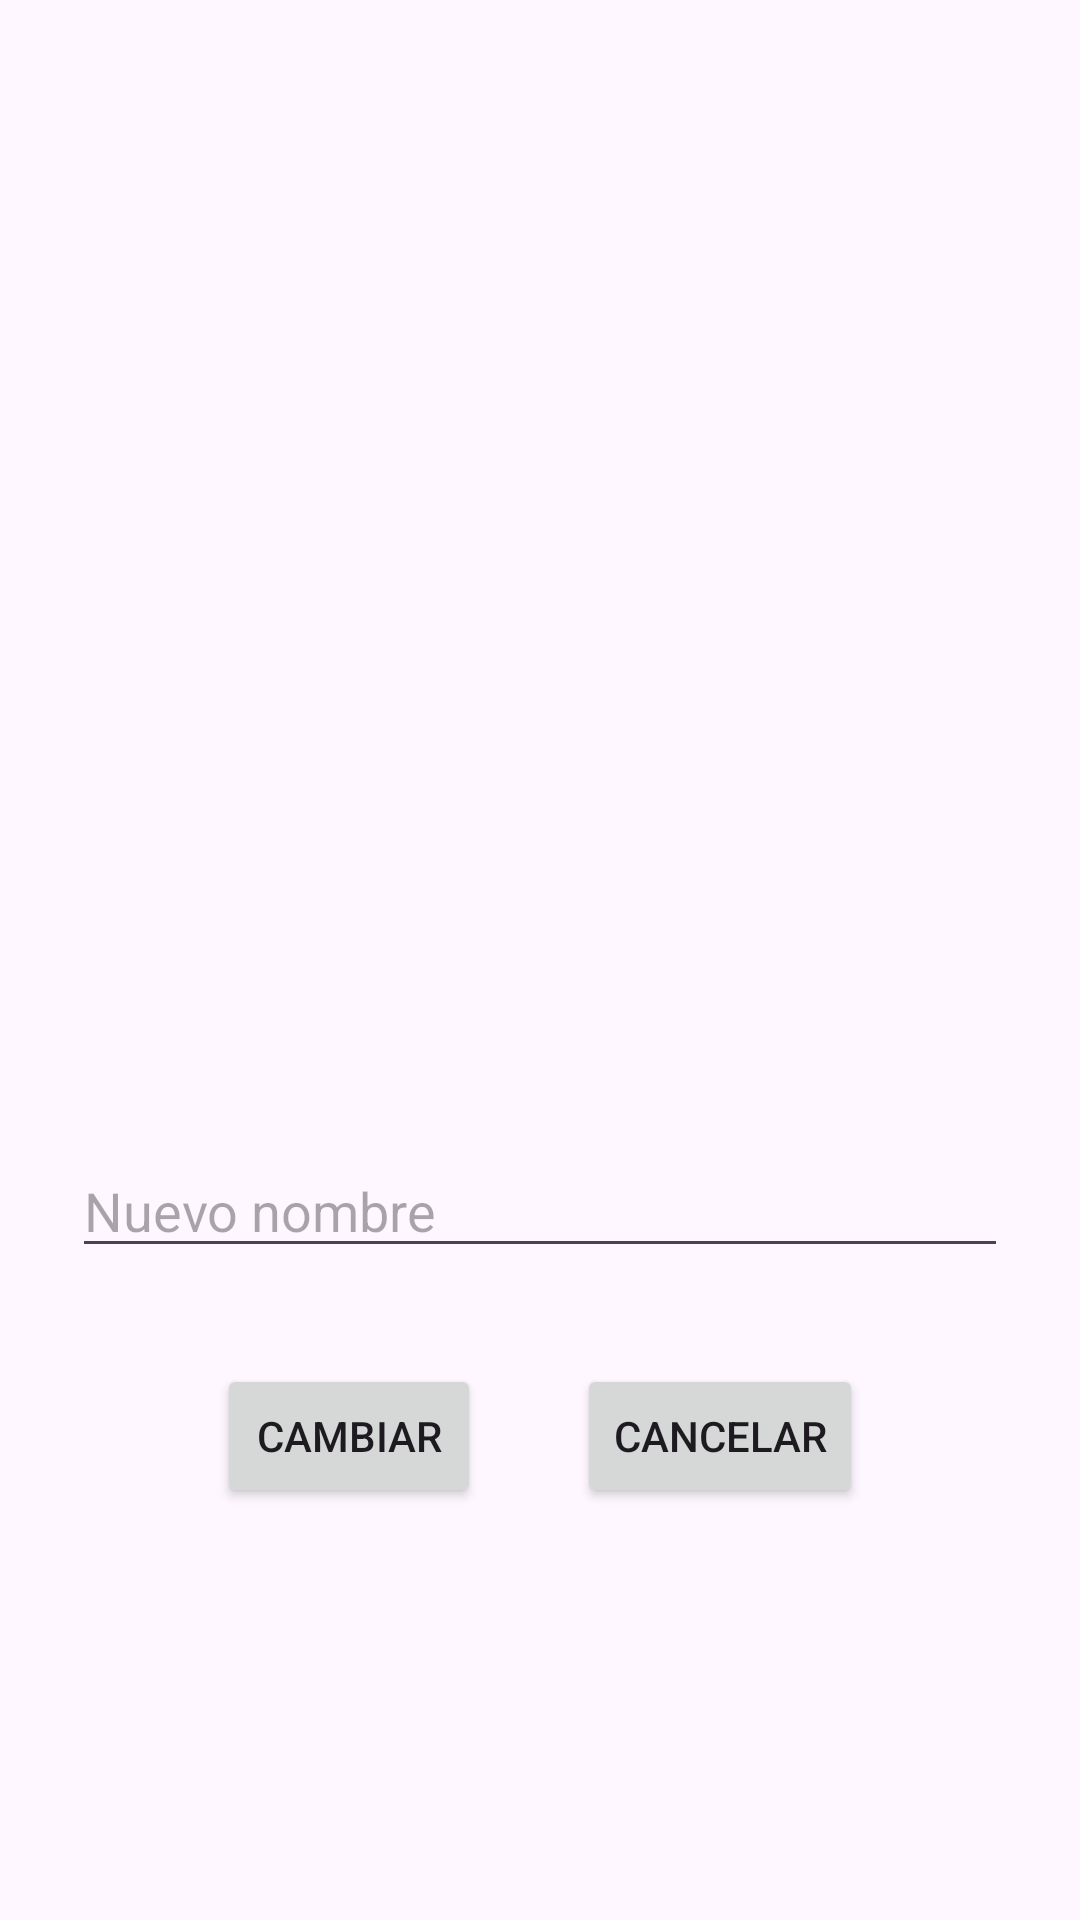

Produce the Android XML layout that renders to this screen, including the resource entries it uses.
<!-- AndroidManifest.xml: application theme Theme.UD07cp01 -->
<!-- res/layout/activity_editar.xml -->
<?xml version="1.0" encoding="utf-8"?>
<LinearLayout xmlns:android="http://schemas.android.com/apk/res/android"
    android:layout_width="match_parent"
    android:layout_height="match_parent"
    android:gravity="center"
    android:orientation="vertical"
    android:padding="24dp">

    <ImageView
        android:id="@+id/ivPoster"
        android:layout_width="160dp"
        android:layout_height="220dp"
        android:contentDescription="@string/poster"
        android:scaleType="fitCenter" />

    <EditText
        android:id="@+id/etNombre"
        android:layout_width="match_parent"
        android:layout_height="wrap_content"
        android:layout_marginTop="24dp"
        android:autofillHints="name"
        android:hint="@string/nuevo_nombre"
        android:inputType="textCapSentences"
        android:maxLines="1" />

    <LinearLayout
        android:layout_width="match_parent"
        android:layout_height="wrap_content"
        android:layout_marginTop="32dp"
        android:gravity="center"
        android:orientation="horizontal">

        <Button
            android:id="@+id/btnCambiar"
            android:layout_width="wrap_content"
            android:layout_height="wrap_content"
            android:text="@string/cambiar" />

        <Button
            android:id="@+id/btnCancelar"
            android:layout_width="wrap_content"
            android:layout_height="wrap_content"
            android:layout_marginStart="32dp"
            android:text="@string/cancelar" />
    </LinearLayout>
</LinearLayout>
<!-- resources referenced by this layout -->
<resources>
  <string name="cambiar">Cambiar</string>
  <string name="cancelar">Cancelar</string>
  <string name="nuevo_nombre">Nuevo nombre</string>
  <string name="poster">Póster de la película</string>
  <style name="Theme.UD07cp01" parent="Base.Theme.UD07cp01" />
  <style name="Base.Theme.UD07cp01" parent="Theme.Material3.DayNight.NoActionBar">
          
          
      </style>
</resources>
